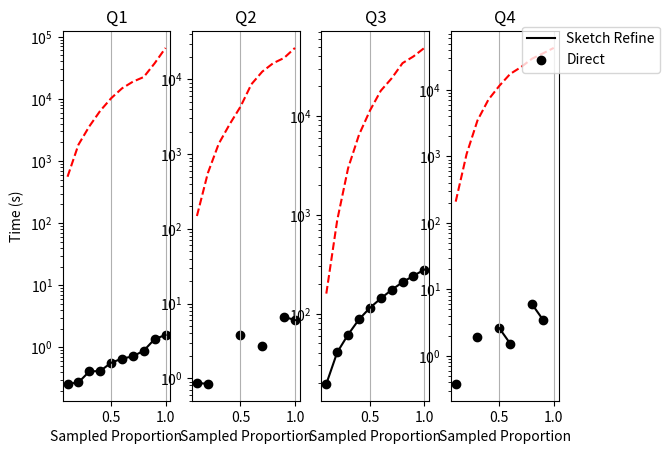

Generate this figure with matplotlib:

"""
[redacted]
"""

direct = [
    [558.2306578159332, 1829.773288011551, 3609.6431090831757, 6420.87073802948, 10211.48302102089, 14750.233685016632, 18895.740686178207, 22473.46243405342, 37383.61820411682, 66010.41671705246],
    [148.49930119514465, 556.3155546188354, 1374.5102760791779, 2505.2632491588593, 4316.55988574028, 8620.684856891632, 12723.731763839722, 16495.302155971527, 19386.604343891144, 26418.092468976974],
    [159.51824593544006, 879.5198590755463, 2953.755286693573, 6414.4703159332275, 11249.388313770294, 17896.54030108452, 23887.69083595276, 34033.491158008575, 39754.3114862442, 48458.457894802094],
    [209.26293301582336, 1088.0784902572632, 3484.9051311016083, 7141.136322021484, 11529.970471858978, 17434.795949220657, 22119.554977178574, 29521.03555703163, 35466.1697909832, 42928.570551872253]
]


# partition_nums = [10, 20, 30, 40, 50, 60, 70, 80, 90, 100, 200]

sampling_size = [0.1, 0.2, 0.3, 0.4, 0.5, 0.6, 0.7, 0.8, 0.9, 1]
sketch_refine = [
    [0.25913357734680176, 0.27359509468078613, 0.4111652374267578, 0.4184989929199219, 0.5668313503265381, 0.6619772911071777, 0.7182159423828125, 0.8892991542816162, 1.3644990921020508, 1.5913333892822266],
    [0.8669388294219971, 0.8386142253875732, 0.21471881866455078, 0.4449653625488281, 3.744262933731079, 0.6667013168334961, 2.6764731407165527, 0.7520754337310791, 6.625354528427124,6.010455131530762],
    [19.507932662963867, 40.663288831710815, 61.48417258262634, 87.54260039329529, 114.45325112342834, 142.56891512870789, 174.01130771636963, 208.06124305725098, 241.31188654899597, 278.71151089668274],
    [0.3793361186981201, 0.15805721282958984, 1.9514853954315186, 0.2092726230621338, 2.6171367168426514, 1.536609172821045, 0.3131873607635498, 6.021095275878906, 3.52630352973938, 0.9865024089813232]
]
'''trimmed out infeasible cases'''
sketch_refine = [
    [0.25913357734680176, 0.27359509468078613, 0.4111652374267578, 0.4184989929199219, 0.5668313503265381, 0.6619772911071777, 0.7182159423828125, 0.8892991542816162, 1.3644990921020508, 1.5913333892822266],
    [0.8669388294219971, 0.8386142253875732, None, None, 3.744262933731079, None, 2.6764731407165527, None, 6.625354528427124,6.010455131530762],
    [19.507932662963867, 40.663288831710815, 61.48417258262634, 87.54260039329529, 114.45325112342834, 142.56891512870789, 174.01130771636963, 208.06124305725098, 241.31188654899597, 278.71151089668274],
    [0.3793361186981201, None, 1.9514853954315186, None, 2.6171367168426514, 1.536609172821045, None, 6.021095275878906, 3.52630352973938, None]
]

import matplotlib.pyplot as plt

plt.figure()
for i in range(len(sketch_refine)):
    plt.subplot(1, len(sketch_refine), i + 1)
    if i == 0: plt.ylabel("Time (s)")
    sk = plt.plot(sampling_size, sketch_refine[i], color='black')
    plt.scatter(sampling_size, sketch_refine[i], color='black')
    dr = plt.plot(sampling_size, direct[i], '--', color='red')
    plt.title(f"Q{i + 1}")
    plt.yscale('log')
    plt.grid(axis="x")
    plt.xlabel("Sampled Proportion")

plt.legend(["Sketch Refine", "Direct"], loc='center', bbox_to_anchor=(1.3, 0.95))
plt.show()